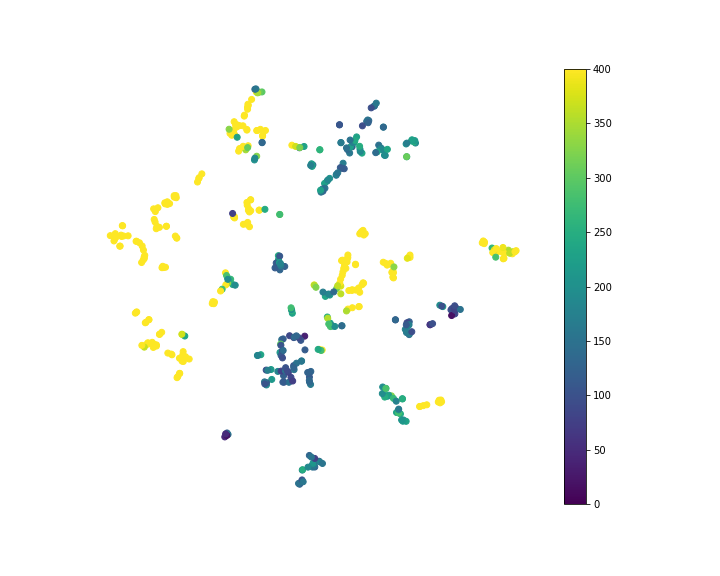

Source data for this figure (header and first rows):
, x, y, Smiles, peakcounter
0, 36.73, -55.32, [H][C@@](O[C@@H]1O[C@H](CO)[C@H](O)[C@](…, 232.0
1, 38.25, -55.86, C[C@@H]1O[C@@H](O[C@H](CO)[C@@H](O[C@H]2…, 246.0
2, 34.79, -48.98, CC(=O)N[C@@H]1[C@@H](O)C[C@@](O[C@H]2[C@…, 325.0
3, 33.27, -49.13, CC(=O)N[C@@H]1[C@@H](O)[C@H](O[C@@H]2OC(…, 206.0
4, 33.73, -48.73, CC(=O)N[C@@H]1[C@@H](O)[C@H](O[C@@H]2O[C…, 223.0
5, -26.17, -6.617, CC(=O)NC1C(O)C(OC2OC(COC3(CC(O)C(NC(C)=O…, 240.0
6, 32.69, -48.93, CC(=O)N[C@@H]1[C@@H](O)C[C@@](OC[C@H]2O[…, 231.0
7, 37.54, -55.48, C[C@@H]1O[C@@H](O[C@H]([C@@H](O)C=O)[C@H…, 281.0
8, 58.12, -15.72, NC1=C2N=CN([C@@H]3O[C@H](COP(O)(=O)OP(O)…, 77.0
9, -23.94, 44.18, CS(=O)(=O)CCC(N)C(=O)NC(CCC(O)=O)C(=O)NC…, 916.0
10, -20.72, 16.33, CC(C)CC1NC(=O)C(C)NC(=O)C(=C)N(C)C(=O)CC…, 1136
11, -20.84, 16.58, COC(CC1=CC=CC=C1)C(C)C=C(C)C=CC1NC(=O)C(…, 1079
12, 18.72, 43.47, COC1=CC(\C=C\C(=O)OCC2OC(OC3C(OC4C(OC5=C…, 158.0
13, -25.66, 55.39, CCCC(NC(=O)C(NC(=O)C(NC(=O)C(NC(=O)CNC(=…, 1741
14, -20.17, 21.62, CCOC1=CC=C(CC2NC(=O)CCSSCC(NC(=O)C(CC(N)…, 1008
15, 20.96, 1.136, CCCCCCCCCCC[C@H](O)CC(=O)SCCNC(=O)CCNC(=…, 912.0
16, -20.07, 22.25, CCC(C)C1NC(=O)C(CC2=CC=CC=C2)NC(=O)C(N)C…, 892.0
17, -20.78, 52.46, CCC(C)C(NC(=O)C(CC1=CC=CC=C1)NC(=O)C(N)C…, 888.0
18, -16.77, 52.04, CCC(C)C(NC(=O)CNC(=O)C(CCC(N)=O)NC(=O)C1…, 990.0
19, -16.99, 52.02, CCC(C)C(NC(=O)CNC(=O)C(CCC([NH3+])=O)NC(…, 1072
20, 24.18, 12.25, CCC(C)CCCCCCCCCCC(=O)SCCNC(=O)CCNC(=O)[C…, 852.0
21, 22.61, 12.69, CC(C)CCCCCCCCCCCC(=O)SCCNC(=O)CCNC(=O)[C…, 749.0
22, 18.05, 4.643, CCCCCCCCCCCCCCC(=O)SCCN=C(O)CCN=C(O)[C@@…, 1205
23, 34.93, -1.964, CCCCCC=CCCCCC(O)CC(=O)SCCNC(=O)CCNC(=O)C…, 592.0
24, 15.61, 2.484, CCCCCCCCCCCC(=O)CC(=O)SCCNC(=O)CCNC(=O)[…, 908.0
25, -28.17, -4.043, OCC1OC(OC2C(O)C(CO)OC(OC3C(O)C(O)OC(COC4…, 215.0
26, 39.39, -58.17, OC[C@H]1O[C@H](O[C@H]2[C@H](O)[C@@H](O)[…, 186.0
27, 25.26, 55.48, COC1=C(O)C=CC(\C=C\C(=O)OC2C(OC3C(OC4=CC…, 140.0
28, 21.4, 49.6, OCC1OC(OC2C(O)C(O)C(COC(=O)\C=C\C3=CC=C(…, 230.0
29, -47.78, 11.18, CC(C(O)C\C(C)=C(\C)C(=O)OC1OC(COC(C)=O)C…, 627.0
30, 77.75, 3.191, COC(=O)C1(C)CCC2(CCC3(C)C(=CCC4C5(C)CC(O…, 395.0
31, 75.79, 5.968, CC1(C)CCC2(CCC3(C)C(=CCC4C5(C)CC(O)C(OC6…, 428.0
32, -19.29, 21.48, CCC(C)C1NC(=O)C(CC2=CC=C(O)C=C2)N(C)C(=O…, 1159
33, -16.1, 21.72, [H][C@]1(NC(=O)[C@H](CC2=CC=C(OC)C=C2)NC…, 459.0
34, 5.071, -6.743, CC\C=C/C[C@@H]1C(=O)CCC1CCCC(=O)SCCNC(=O…, 495.0
35, 78.03, 3.368, COC(=O)C1(C)CCC2(CCC3(C)C(=CCC4C5(C)CCC(…, 402.0
36, 5.155, -6.862, CC\C=C/C[C@@H]1C(=O)CCC1C\C=C\C(=O)SCCNC…, 354.0
37, -61.22, 1.776, CC1OC(CC(O)C1OC1CC(O)C(OC2CC(OC(C)=O)C(O…, 1606
38, -14.96, 66.72, [H][C@](N)(CC1=CC=C(O)C=C1)C(O)=NCC(O)=N…, 298.0
39, 35.53, -49.93, C[C@@H]1OC(O[C@@H]2[C@@H](CO)O[C@@H](O[C…, 270.0
40, 32.21, -49.45, C[C@@H]1O[C@@H](O[C@@H]2[C@@H](NC(C)=O)[…, 247.0
41, 49.67, -21.89, OCC1OC(OS(O)(=O)=O)(C(OS(O)(=O)=O)C(OS(O…, 35.0
42, -59.47, -29.49, CC(C)(O)C(O)CCC(C)(OC1OC(CO)C(O)C(O)C1O)…, 620.0
43, -16.01, 66.64, CC[C@H](C)[C@H](NC(=O)[C@@H](CCCNC(N)=N)…, 314.0
44, -19.79, 21.03, CCC(C)C1NC(=O)C(CC2=CC=C(O)C=C2)NC(=O)C(…, 1018
45, -13.24, -44.83, CC(C)=CCCC(O)(CC(O)=O)CC(=O)SCCN=C(O)CCN…, 187.0
46, -58.8, -28.77, CC(=C)C(CCC(C)(OC1OC(CO)C(O)C(O)C1O)C1CC…, 497.0
47, -55.53, -30.02, CC(C)(OO)\C=C\CC(C)(OC1OC(CO)C(O)C(O)C1O…, 654.0
48, -53.5, -24.79, CC(C)=CC1COC23CC4(CO2)C(CCC2C5(C)CCC(OC6…, 455.0
49, 29.9, 46.47, COC1=C(O)C=CC(\C=C\C(=O)OC2C(OC3C(O)C(O)…, 148.0
50, 30.81, 45.35, COC1=CC(\C=C\C(=O)OC2C(OC3=C(OC4=CC(OC5O…, 169.0
51, -0.4857, -82.63, COC1=CC(=CC=C1O)C1=C(O[C@@H]2OC(CO[C@@H]…, 128.0
52, 30.63, 44.91, COC1=CC(\C=C\C(=O)OC2C(OC3C(OC4=C(OC5=CC…, 189.0
53, 5.325, -76.08, COC1=CC(\C=C\C(=O)OC[C@H]2O[C@H](OC3=C(O…, 127.0
54, 22.97, 13.12, CC(C)CCCCCCCCCCC(=O)SCCNC(=O)CCNC(=O)[C@…, 701.0
55, 18.02, 3.667, CCCCCCCCCCCCCC(=O)SCCNC(=O)CCNC(=O)C(O)C…, 1021
56, 41.93, 3.735, CC(C)CCCC(C)CCCC(C)C(=O)SCCNC(=O)CCNC(=O…, 673.0
57, -45.58, -25.62, CC1OC(OC2C(COC3OC(CO)C(O)C(O)C3O)OC(OC3C…, 364.0
58, 24.07, -6.104, [H]\C(CCCCCCCC)=C(/[H])CCCC(=O)SCCN=C(O)…, 816.0
59, 41.37, 3.769, CC(C)CCCC(C)CCC=C(C)C(=O)SCCNC(=O)CCNC(=…, 574.0
... 440 more rows
